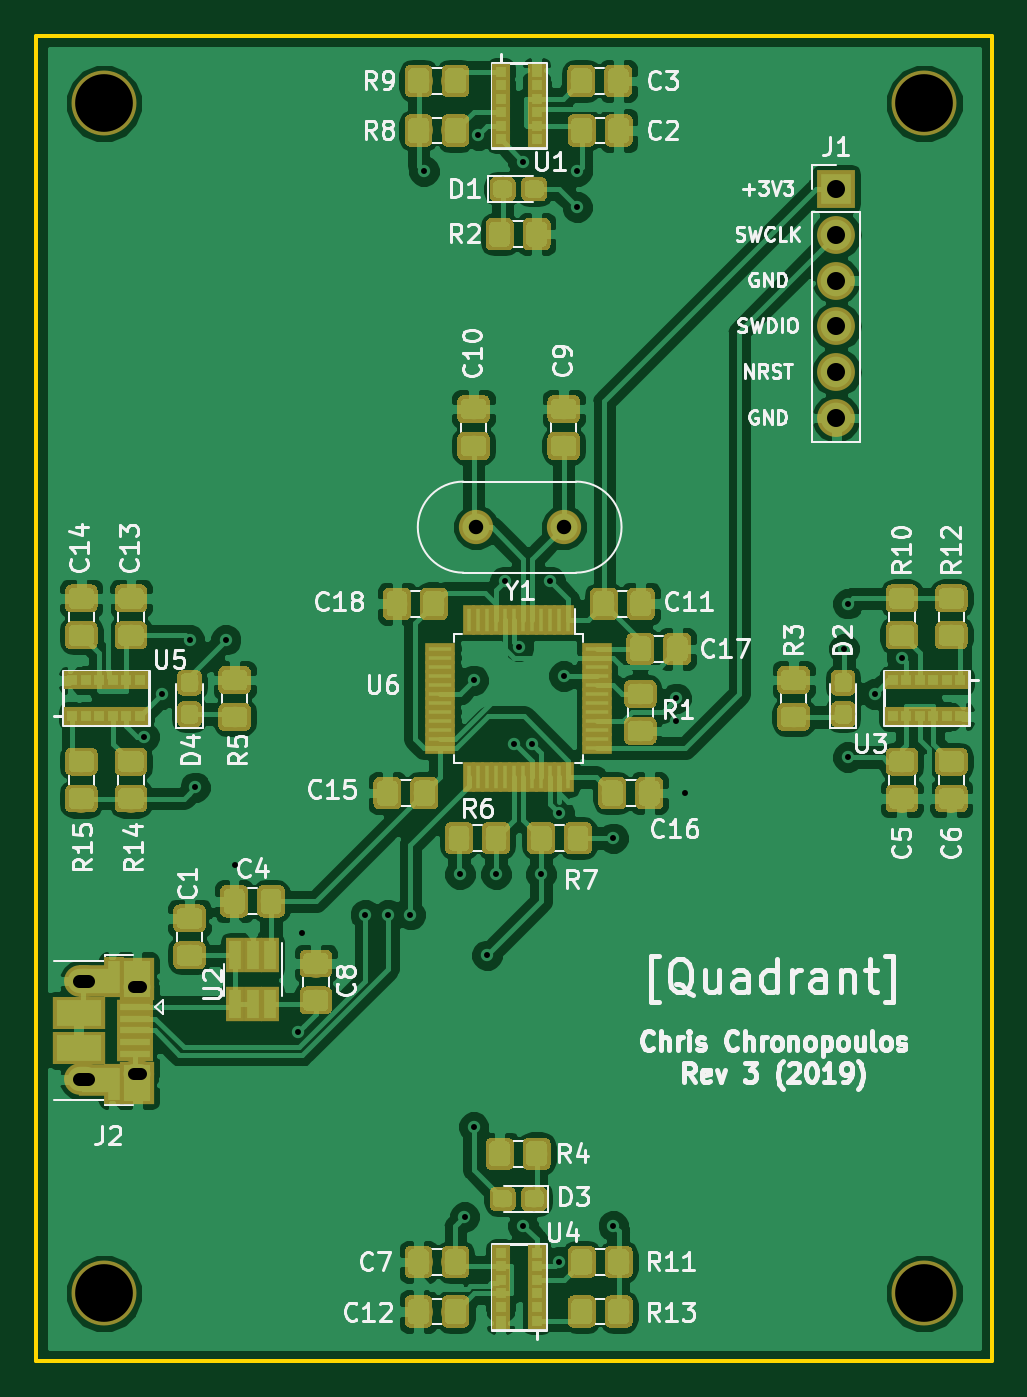
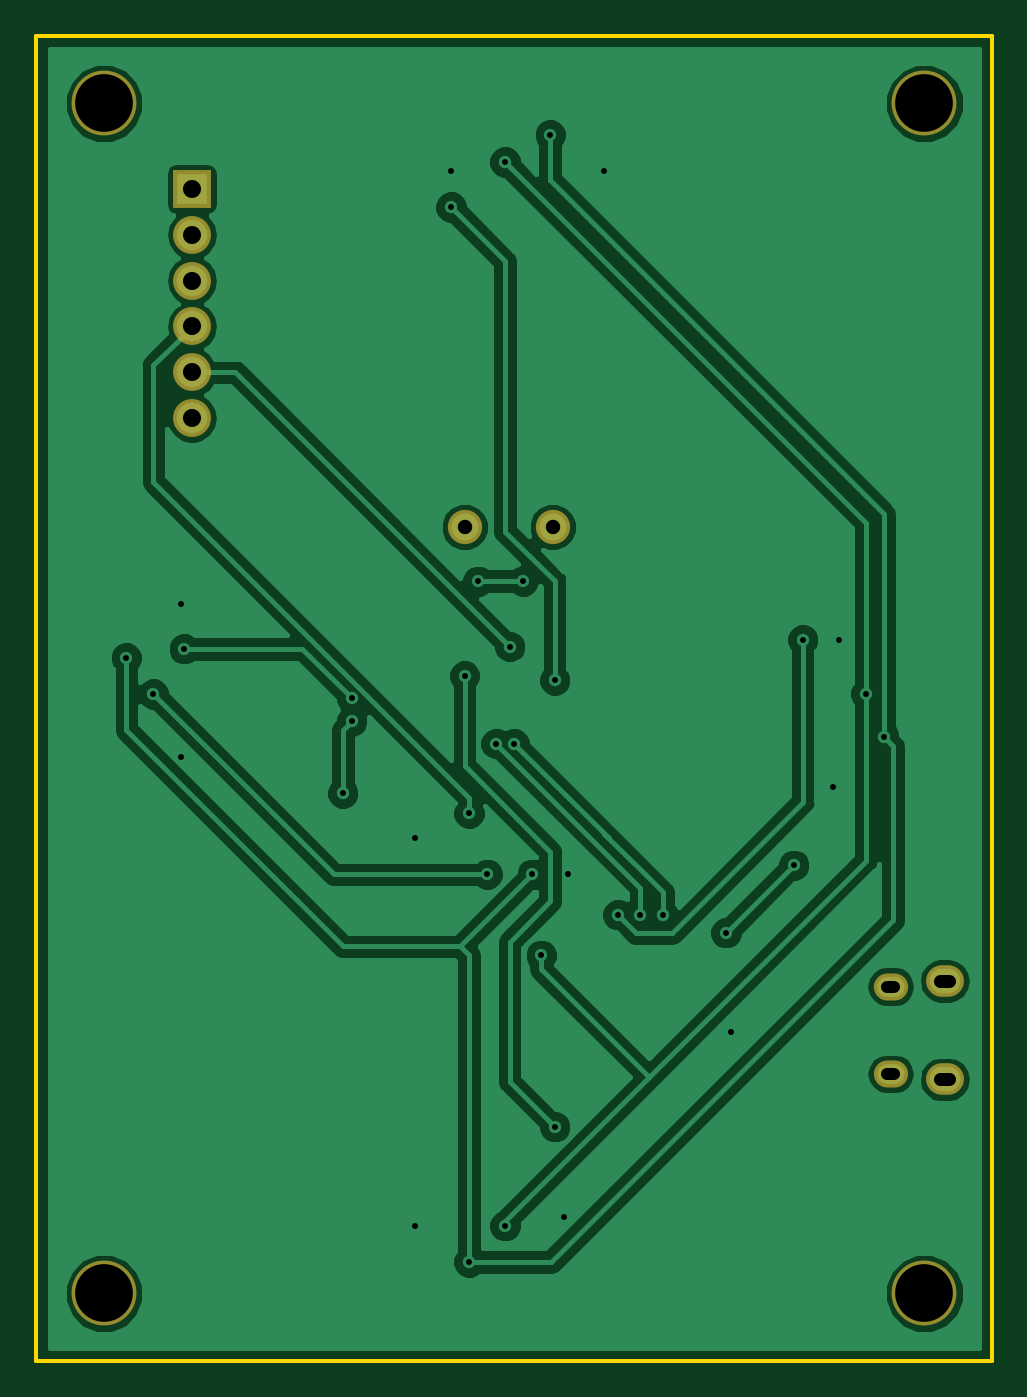
Circuit board: 8 layer files. Board 53.0 x 73.5 mm.
- bottom_copper: quadrant-B.Cu.gbr (49692 bytes)
- bottom_mask: quadrant-B.Mask.gbr (1376 bytes)
- bottom_silk: quadrant-B.SilkS.gbr (1379 bytes)
- outline: quadrant-Edge.Cuts.gbr (733 bytes)
- top_copper: quadrant-F.Cu.gbr (300309 bytes)
- top_mask: quadrant-F.Mask.gbr (142971 bytes)
- top_silk: quadrant-F.SilkS.gbr (203173 bytes)
- drill: quadrant.drl (1253 bytes)

=== bottom_copper: quadrant-B.Cu.gbr (49692 bytes, source omitted) ===
=== bottom_mask: quadrant-B.Mask.gbr ===
G04 #@! TF.GenerationSoftware,KiCad,Pcbnew,5.0.0-fee4fd1~66~ubuntu16.04.1*
G04 #@! TF.CreationDate,2019-01-21T23:11:55-05:00*
G04 #@! TF.ProjectId,quadrant,7175616472616E742E6B696361645F70,rev?*
G04 #@! TF.SameCoordinates,Original*
G04 #@! TF.FileFunction,Soldermask,Bot*
G04 #@! TF.FilePolarity,Negative*
%FSLAX46Y46*%
G04 Gerber Fmt 4.6, Leading zero omitted, Abs format (unit mm)*
G04 Created by KiCad (PCBNEW 5.0.0-fee4fd1~66~ubuntu16.04.1) date Mon Jan 21 23:11:55 2019*
%MOMM*%
%LPD*%
G01*
G04 APERTURE LIST*
%ADD10O,2.100000X2.100000*%
%ADD11R,2.100000X2.100000*%
%ADD12O,2.100000X1.750000*%
%ADD13O,1.900000X1.500000*%
%ADD14C,1.900000*%
%ADD15C,3.600000*%
G04 APERTURE END LIST*
D10*
G04 #@! TO.C,J1*
X166370000Y-91200000D03*
X166370000Y-88660000D03*
X166370000Y-86120000D03*
X166370000Y-83580000D03*
X166370000Y-81040000D03*
D11*
X166370000Y-78500000D03*
G04 #@! TD*
D12*
G04 #@! TO.C,J2*
X124615000Y-127881000D03*
X124615000Y-122421000D03*
D13*
X127615000Y-127571000D03*
X127615000Y-122731000D03*
G04 #@! TD*
D14*
G04 #@! TO.C,Y1*
X151250000Y-97250000D03*
X146370000Y-97250000D03*
G04 #@! TD*
D15*
G04 #@! TO.C,REF\002A\002A*
X171250000Y-73750000D03*
G04 #@! TD*
G04 #@! TO.C,REF\002A\002A*
X125750000Y-73750000D03*
G04 #@! TD*
G04 #@! TO.C,REF\002A\002A*
X125750000Y-139750000D03*
G04 #@! TD*
G04 #@! TO.C,REF\002A\002A*
X171250000Y-139750000D03*
G04 #@! TD*
M02*

=== bottom_silk: quadrant-B.SilkS.gbr ===
G04 #@! TF.GenerationSoftware,KiCad,Pcbnew,5.0.0-fee4fd1~66~ubuntu16.04.1*
G04 #@! TF.CreationDate,2019-01-21T23:11:55-05:00*
G04 #@! TF.ProjectId,quadrant,7175616472616E742E6B696361645F70,rev?*
G04 #@! TF.SameCoordinates,Original*
G04 #@! TF.FileFunction,Legend,Bot*
G04 #@! TF.FilePolarity,Positive*
%FSLAX46Y46*%
G04 Gerber Fmt 4.6, Leading zero omitted, Abs format (unit mm)*
G04 Created by KiCad (PCBNEW 5.0.0-fee4fd1~66~ubuntu16.04.1) date Mon Jan 21 23:11:55 2019*
%MOMM*%
%LPD*%
G01*
G04 APERTURE LIST*
%ADD10O,2.100000X2.100000*%
%ADD11R,2.100000X2.100000*%
%ADD12O,2.100000X1.750000*%
%ADD13O,1.900000X1.500000*%
%ADD14C,1.900000*%
%ADD15C,3.600000*%
G04 APERTURE END LIST*
%LPC*%
D10*
G04 #@! TO.C,J1*
X166370000Y-91200000D03*
X166370000Y-88660000D03*
X166370000Y-86120000D03*
X166370000Y-83580000D03*
X166370000Y-81040000D03*
D11*
X166370000Y-78500000D03*
G04 #@! TD*
D12*
G04 #@! TO.C,J2*
X124615000Y-127881000D03*
X124615000Y-122421000D03*
D13*
X127615000Y-127571000D03*
X127615000Y-122731000D03*
G04 #@! TD*
D14*
G04 #@! TO.C,Y1*
X151250000Y-97250000D03*
X146370000Y-97250000D03*
G04 #@! TD*
D15*
G04 #@! TO.C,REF\002A\002A*
X171250000Y-73750000D03*
G04 #@! TD*
G04 #@! TO.C,REF\002A\002A*
X125750000Y-73750000D03*
G04 #@! TD*
G04 #@! TO.C,REF\002A\002A*
X125750000Y-139750000D03*
G04 #@! TD*
G04 #@! TO.C,REF\002A\002A*
X171250000Y-139750000D03*
G04 #@! TD*
M02*

=== outline: quadrant-Edge.Cuts.gbr ===
G04 #@! TF.GenerationSoftware,KiCad,Pcbnew,5.0.0-fee4fd1~66~ubuntu16.04.1*
G04 #@! TF.CreationDate,2019-01-21T23:11:55-05:00*
G04 #@! TF.ProjectId,quadrant,7175616472616E742E6B696361645F70,rev?*
G04 #@! TF.SameCoordinates,Original*
G04 #@! TF.FileFunction,Profile,NP*
%FSLAX46Y46*%
G04 Gerber Fmt 4.6, Leading zero omitted, Abs format (unit mm)*
G04 Created by KiCad (PCBNEW 5.0.0-fee4fd1~66~ubuntu16.04.1) date Mon Jan 21 23:11:55 2019*
%MOMM*%
%LPD*%
G01*
G04 APERTURE LIST*
%ADD10C,0.200000*%
G04 APERTURE END LIST*
D10*
X175000000Y-143500000D02*
X122000000Y-143500000D01*
X175000000Y-70000000D02*
X175000000Y-143500000D01*
X122000000Y-70000000D02*
X175000000Y-70000000D01*
X122000000Y-143500000D02*
X122000000Y-70000000D01*
M02*

=== top_copper: quadrant-F.Cu.gbr (300309 bytes, source omitted) ===
=== top_mask: quadrant-F.Mask.gbr (142971 bytes, source omitted) ===
=== top_silk: quadrant-F.SilkS.gbr (203173 bytes, source omitted) ===
=== drill: quadrant.drl ===
M48
;DRILL file {KiCad 5.0.0-fee4fd1~66~ubuntu16.04.1} date Mon Jan 21 23:12:00 2019
;FORMAT={2:4/ absolute / inch / suppress trailing zeros}
FMAT,2
INCH,LZ
T1C0.0130
T2C0.0256
T3C0.0276
T4C0.0315
T5C0.0394
T6C0.1260
%
G90
G05
M72
T1
X050393Y-042862
X050787Y-041929
X051378Y-040748
X051502Y-04397
X052165Y-040748
X052362Y-045669
X05374Y-049311
X053839Y-047146
X055217Y-046752
X055709Y-046752
X056201Y-046752
X056496Y-030512
X057283Y-045866
X057382Y-053346
X057579Y-041634
X057579Y-051378
X057677Y-029724
X057874Y-047638
X058071Y-045866
X058268Y-039469
X058465Y-043012
X058563Y-040894
X058661Y-030315
X058661Y-053543
X058858Y-043012
X059055Y-045866
X059252Y-039469
X059449Y-044536
X059449Y-054331
X059547Y-041535
X059843Y-030512
X059843Y-031299
X06063Y-045079
X06063Y-053543
X062008Y-042028
X062008Y-04252
X062205Y-044094
X065669Y-040945
X065748Y-039961
X065748Y-043307
X066339Y-041929
X066929Y-041142
T4
X057626Y-038287
X059547Y-038287
T5
X0655Y-030906
X0655Y-031906
X0655Y-032906
X0655Y-033906
X0655Y-034906
X0655Y-035906
T6
X067421Y-029035
X049508Y-05502
X049508Y-029035
X067421Y-05502
T2
X050163Y-048319G85X050321Y-048319
G05
X050163Y-050225G85X050321Y-050225
G05
T3
X048963Y-048197G85X049159Y-048197
G05
X048963Y-050347G85X049159Y-050347
G05
T0
M30
